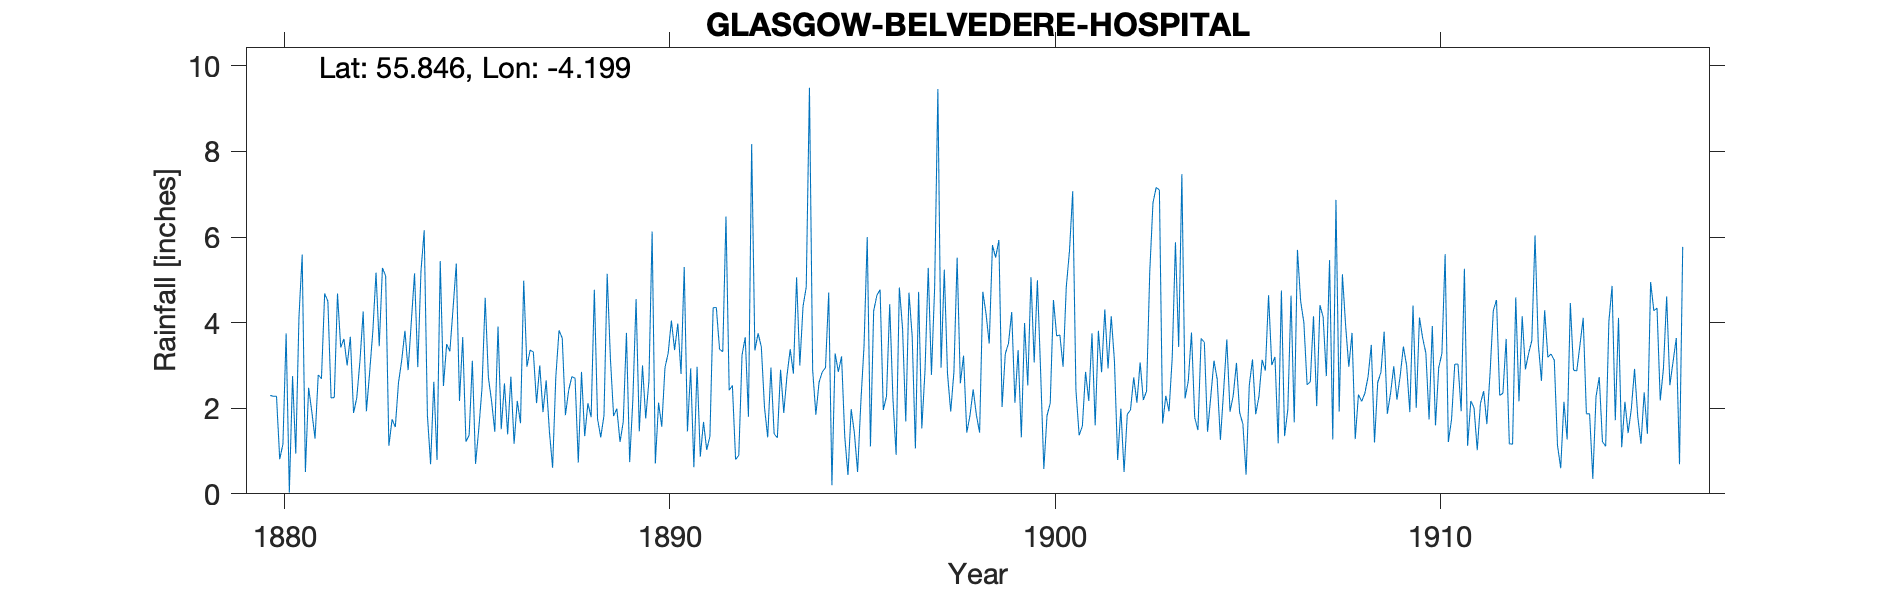

Data behind this chart, as committed beside it:
GLASGOW BELVEDERE HOSPITAL, , , , , , , , , , , , , , , , , , , , , , , 
Grid ref, NS624636, Long, -4.199, Lat, 55.85, Elevation, 60, ft, , , , , , , , , , , , , , , 
Station no, RR1581, , , , , , , , , , , , , , , , , , , , , , 
, 1880, 1881, 1882, 1883, 1884, 1885, 1886, 1887, 1888, 1889, 1890, 1891, 1892, 1893, 1894, 1895, 1896, 1897, 1898, 1899, 1900, 1901, 1902
January, , 0.51, 3.62, 5.28, 5.2, 2.17, 3.91, 2.12, 2.7, 1.82, 6.13, 2.93, 2.42, 1.32, 4.83, 1.33, 1.96, 1.53, 2.58, 5.93, 4.99, 2.43, 3.1
February, 2.3, 2.48, 3, 5.09, 6.16, 3.66, 1.51, 3, 0.73, 1.99, 0.71, 0.62, 2.53, 2.95, 9.49, 0.44, 2.28, 2.89, 3.23, 2.03, 2.87, 1.37, 0.79
March, 2.28, 1.92, 3.67, 1.12, 1.84, 1.22, 2.58, 1.91, 2.85, 1.21, 2.13, 2.97, 0.8, 1.4, 2.89, 1.98, 4.43, 5.28, 1.43, 3.27, 0.58, 1.58, 1.99
April, 2.28, 1.29, 1.89, 1.74, 0.69, 1.37, 1.39, 2.65, 1.35, 1.68, 1.57, 0.87, 0.9, 1.31, 1.85, 1.42, 2.23, 2.78, 1.83, 3.52, 1.83, 2.85, 0.51
May, 0.81, 2.78, 2.24, 1.56, 2.62, 3.11, 2.74, 1.46, 2.12, 3.76, 2.95, 1.68, 3.24, 2.9, 2.61, 0.51, 0.91, 4.84, 2.44, 4.25, 2.12, 2.17, 1.86
June, 1.16, 2.69, 3.11, 2.6, 0.79, 0.7, 1.17, 0.61, 1.79, 0.74, 3.29, 1.03, 3.66, 1.89, 2.85, 2.13, 4.82, 9.46, 1.84, 2.13, 4.53, 3.75, 1.96
July, 3.75, 4.68, 4.26, 3.12, 5.44, 1.51, 2.17, 2.73, 4.77, 2.21, 4.05, 1.34, 1.8, 2.76, 2.95, 3.45, 3.87, 2.95, 1.43, 3.36, 3.69, 1.6, 2.72
August, 0.03, 4.5, 1.93, 3.81, 2.52, 2.46, 1.65, 3.82, 1.75, 4.55, 3.36, 4.35, 8.17, 3.38, 4.7, 6, 1.69, 5.24, 4.72, 1.32, 3.71, 3.81, 2.13
September, 2.75, 2.24, 2.83, 2.89, 3.5, 4.58, 4.98, 3.64, 1.32, 1.46, 3.98, 4.35, 3.35, 2.81, 0.2, 1.11, 4.7, 2.81, 4.21, 3.99, 2.97, 2.84, 3.07
October, 0.94, 2.25, 3.79, 4.03, 3.33, 2.72, 2.97, 1.84, 1.83, 3, 2.8, 3.38, 3.75, 5.06, 3.28, 4.27, 3.68, 1.92, 3.51, 2.53, 4.84, 4.31, 2.19
November, 4.14, 4.68, 5.17, 5.15, 4.34, 2.16, 3.36, 2.42, 5.14, 1.76, 5.3, 3.32, 3.44, 3, 2.85, 4.64, 1.06, 2.85, 5.81, 5.06, 5.68, 2.93, 2.4
December, 5.59, 3.42, 3.45, 2.96, 5.38, 1.45, 3.31, 2.74, 3.17, 2.64, 1.46, 6.48, 2.02, 4.38, 3.21, 4.77, 4.72, 5.52, 5.52, 3.07, 7.07, 4.15, 5.19
Total, , 33.44, 38.96, 39.35, 41.81, 27.11, 31.74, 28.94, 29.52, 26.82, 37.73, 33.32, 36.08, 33.16, 41.71, 32.05, 36.35, 48.07, 38.55, 40.46, 44.88, 33.79, 27.91
Deleted duplicated, , , , , , , , , , , , , , , , , , , , , , , 
TYRain_1910-1919_26_pt1-page-046, , , , , , , , , , , , , , , , , , , , , , , 
1880 Jan+T deleted estimated, , , , , , , , , , , , , , , , , , , , , , , 
1884 Sept +T deleted estimated, , , , , , , , , , , , , , , , , , , , , , , 
1887 Feb +T deleted estimated, , , , , , , , , , , , , , , , , , , , , , , 
1896 Doubtful, , , , , , , , , , , , , , , , , , , , , , , 
